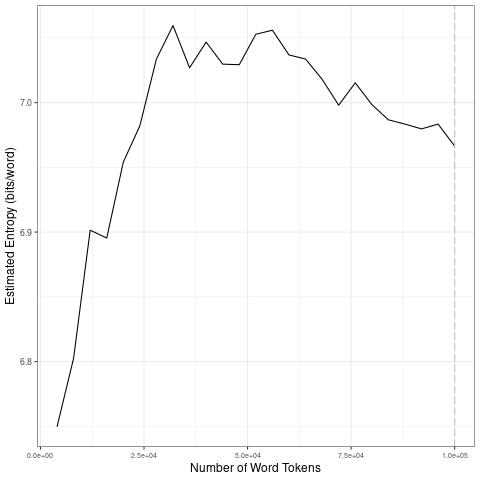

Data behind this chart, as committed beside it:
file, entropy.Corpus.Size, entropy.Entropy, sd.Corpus.Size, sd.SD
data/covid-clean/2020_by_fr/2020-06-18_t…, 4000, 6.75, 20000, 0.08257
data/covid-clean/2020_by_fr/2020-06-18_t…, 8000, 6.803, 40000, 0.02943
data/covid-clean/2020_by_fr/2020-06-18_t…, 12000, 6.901, 60000, 0.0127
data/covid-clean/2020_by_fr/2020-06-18_t…, 16000, 6.895, 80000, 0.01493
data/covid-clean/2020_by_fr/2020-06-18_t…, 20000, 6.954, 1e+05, 0.007957
data/covid-clean/2020_by_fr/2020-06-18_t…, 24000, 6.982, 20000, 0.08257
data/covid-clean/2020_by_fr/2020-06-18_t…, 28000, 7.034, 40000, 0.02943
data/covid-clean/2020_by_fr/2020-06-18_t…, 32000, 7.059, 60000, 0.0127
data/covid-clean/2020_by_fr/2020-06-18_t…, 36000, 7.027, 80000, 0.01493
data/covid-clean/2020_by_fr/2020-06-18_t…, 40000, 7.047, 1e+05, 0.007957
data/covid-clean/2020_by_fr/2020-06-18_t…, 44000, 7.03, 20000, 0.08257
data/covid-clean/2020_by_fr/2020-06-18_t…, 48000, 7.029, 40000, 0.02943
data/covid-clean/2020_by_fr/2020-06-18_t…, 52000, 7.053, 60000, 0.0127
data/covid-clean/2020_by_fr/2020-06-18_t…, 56000, 7.056, 80000, 0.01493
data/covid-clean/2020_by_fr/2020-06-18_t…, 60000, 7.037, 1e+05, 0.007957
data/covid-clean/2020_by_fr/2020-06-18_t…, 64000, 7.034, 20000, 0.08257
data/covid-clean/2020_by_fr/2020-06-18_t…, 68000, 7.018, 40000, 0.02943
data/covid-clean/2020_by_fr/2020-06-18_t…, 72000, 6.998, 60000, 0.0127
data/covid-clean/2020_by_fr/2020-06-18_t…, 76000, 7.015, 80000, 0.01493
data/covid-clean/2020_by_fr/2020-06-18_t…, 80000, 6.998, 1e+05, 0.007957
data/covid-clean/2020_by_fr/2020-06-18_t…, 84000, 6.987, 20000, 0.08257
data/covid-clean/2020_by_fr/2020-06-18_t…, 88000, 6.983, 40000, 0.02943
data/covid-clean/2020_by_fr/2020-06-18_t…, 92000, 6.98, 60000, 0.0127
data/covid-clean/2020_by_fr/2020-06-18_t…, 96000, 6.983, 80000, 0.01493
data/covid-clean/2020_by_fr/2020-06-18_t…, 1e+05, 6.966, 1e+05, 0.007957
